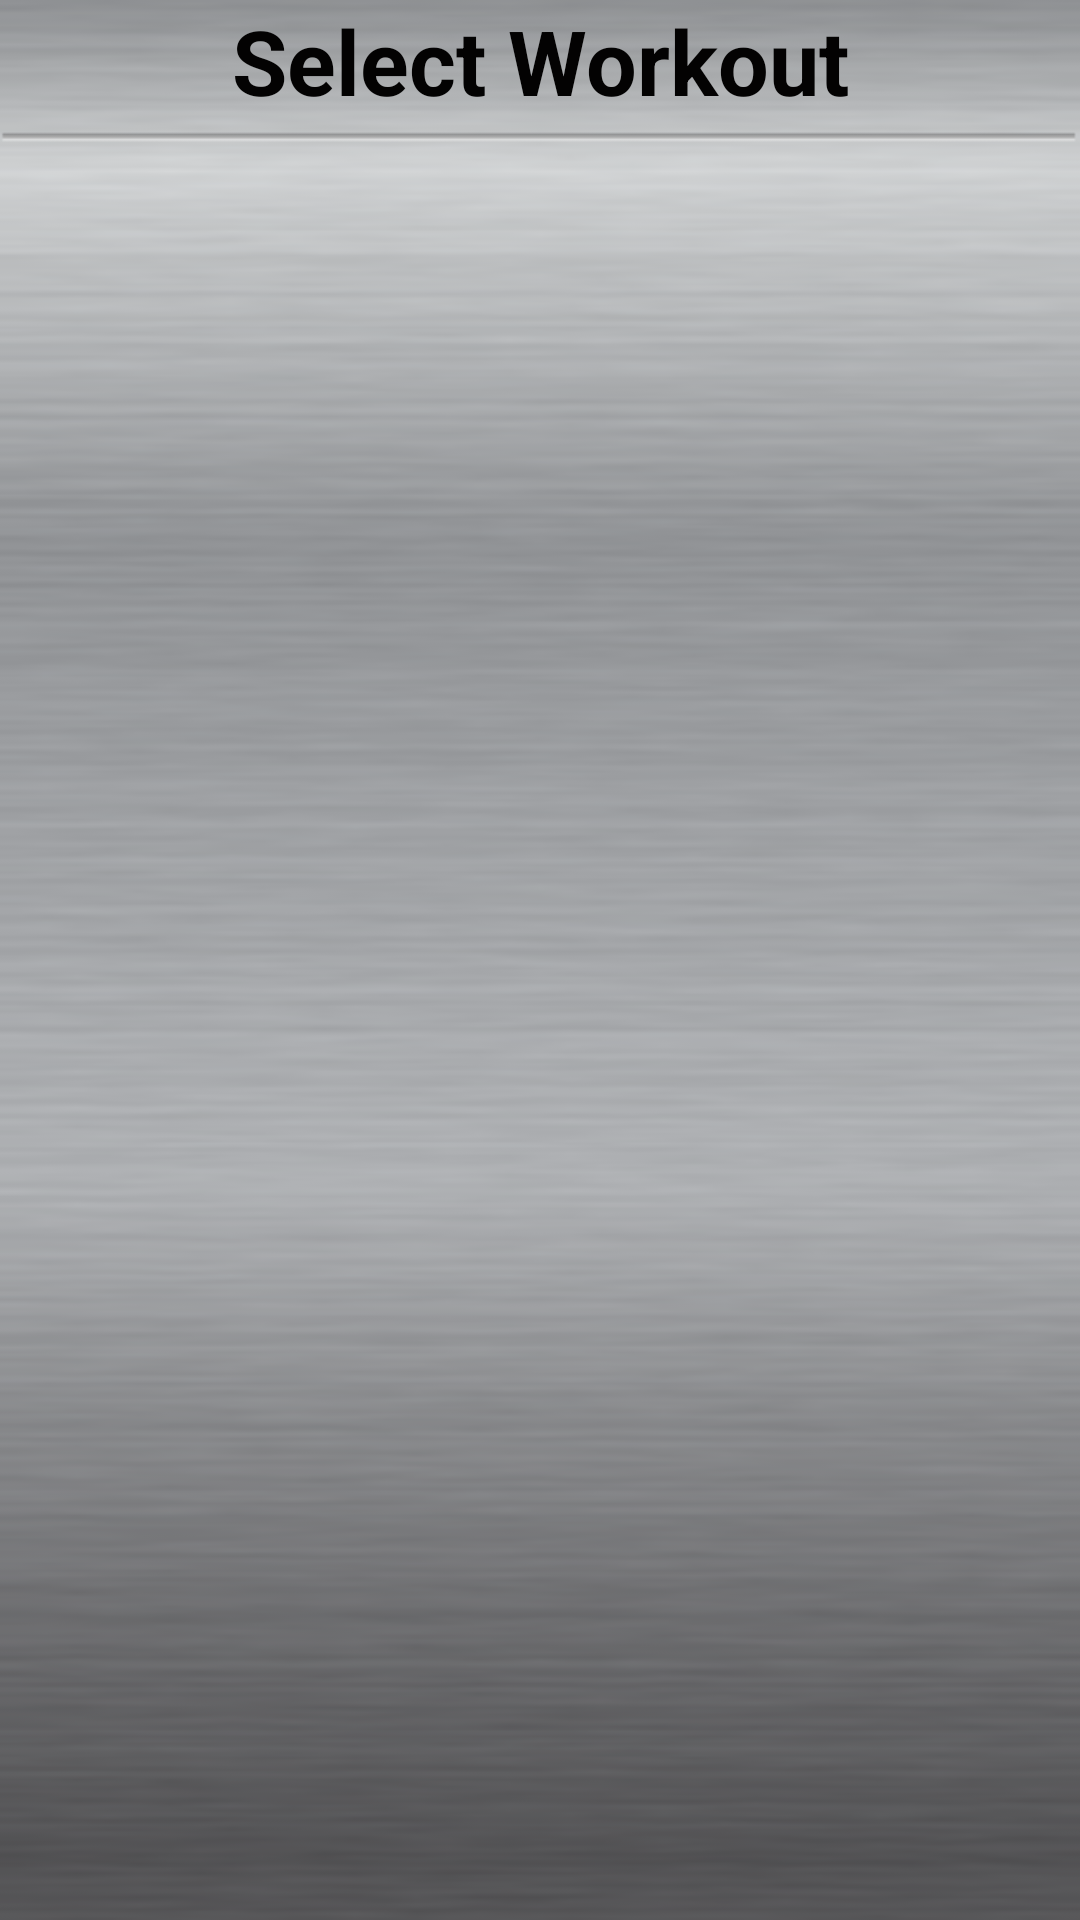

Reconstruct the res/layout file that produces this screen, plus the resources it refers to.
<!-- AndroidManifest.xml: application theme android:Theme.Black.NoTitleBar -->
<!-- res/layout/days.xml -->
<?xml version="1.0" encoding="utf-8"?>

	<LinearLayout xmlns:android="http://schemas.android.com/apk/res/android"
	    android:layout_width="fill_parent"
	    android:layout_height="wrap_content"
	    android:background="@drawable/background"
	    android:orientation="vertical"
	     >




		<LinearLayout
		    android:id="@+id/llHeader"
		    android:layout_width="fill_parent"
		    android:layout_height="wrap_content"
		    android:background="@drawable/blackbuttonpressed"
		    android:orientation="horizontal" >


			<TextView
			    android:id="@+id/lblHeader"
			    style="@style/header"
			    android:layout_width="fill_parent"
			    android:layout_height="wrap_content"
			    android:layout_gravity="center_vertical"
			    android:gravity="center"
			    android:text="Select Workout" />

		</LinearLayout>


		<ImageView
		    android:id="@+id/imgDivider"
		    android:layout_width="wrap_content"
		    android:layout_height="wrap_content"
		    android:src="@drawable/hline" />




		<ListView
		    android:id="@+id/lstWorkouts"
		    android:layout_width="fill_parent"
		    android:layout_height="fill_parent"
		    android:cacheColorHint="#00000000"
		    android:divider="@drawable/hline"
		    android:drawSelectorOnTop="false" >

		</ListView>

	</LinearLayout>
<!-- resources referenced by this layout -->
<resources>
  <!-- drawable background: png bitmap (drawable, 25162 bytes) -->
  <!-- drawable hline: png bitmap (drawable, 196 bytes) -->
  <style name="header">
          <item name="android:textColor">#030202</item>
          <item name="android:textStyle">bold</item>   
          <item name="android:textSize">30dip</item>        
      </style>
</resources>
